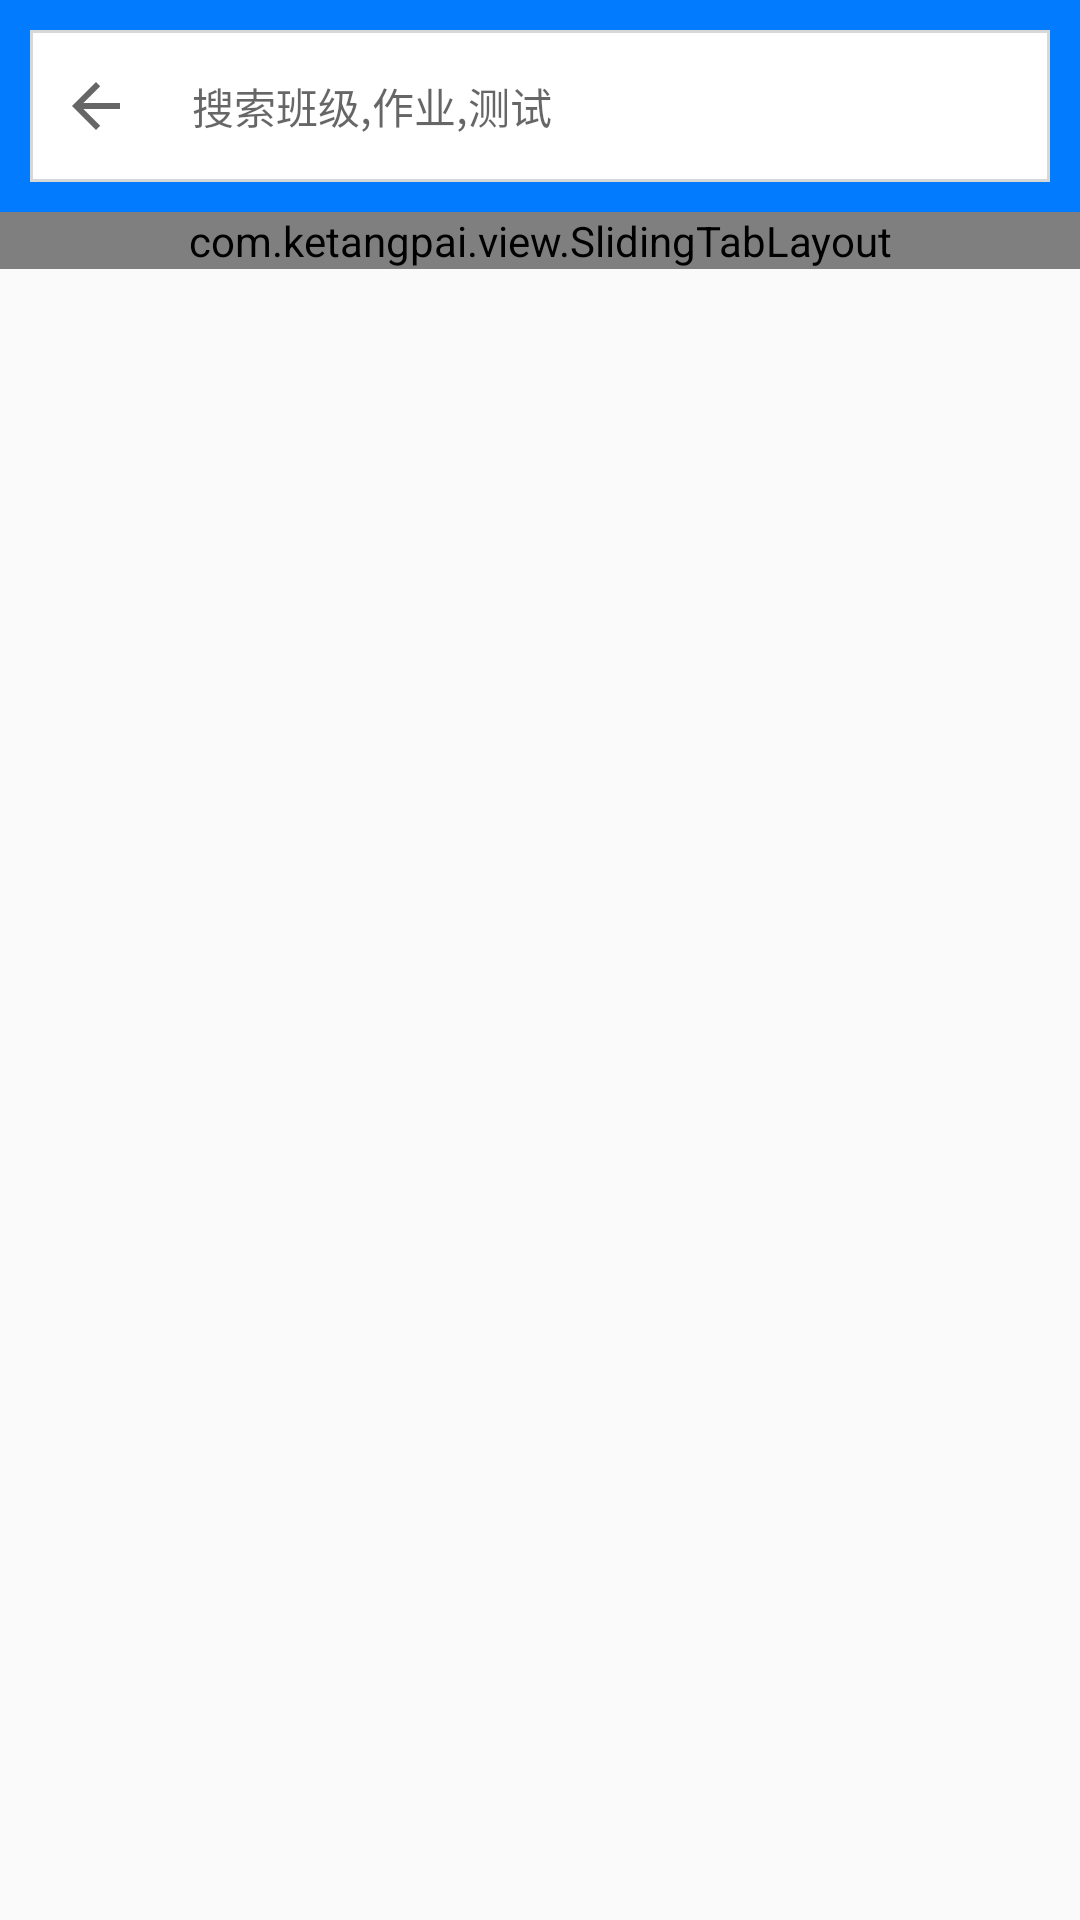

Reconstruct the res/layout file that produces this screen, plus the resources it refers to.
<!-- AndroidManifest.xml: application theme AppTheme -->
<!-- res/layout/activity_search.xml -->
<?xml version="1.0" encoding="utf-8"?>
<LinearLayout xmlns:android="http://schemas.android.com/apk/res/android"
              android:layout_width="match_parent"
              android:layout_height="match_parent"
              android:orientation="vertical">

    <LinearLayout
        android:layout_width="match_parent"
        android:layout_height="wrap_content"
        android:background="@color/colorPrimary"
        android:orientation="horizontal"
        android:padding="10dp">

        <LinearLayout
            android:layout_width="match_parent"
            android:layout_height="wrap_content"
            android:background="@drawable/tv_t_homework_add_backgroud"
            android:elevation="5dp"
            android:gravity="center_vertical"
            android:orientation="horizontal"
            >

            <ImageView
                android:id="@+id/img_search_back"
                android:layout_width="wrap_content"
                android:layout_height="wrap_content"
                android:paddingBottom="5dp"
                android:paddingLeft="10dp"
                android:paddingTop="5dp"
                android:src="@drawable/abc_ic_ab_back_material"/>

            <EditText
                android:id="@+id/et_search_text"
                android:layout_width="match_parent"
                android:layout_height="wrap_content"
                android:layout_marginBottom="5dp"
                android:layout_marginLeft="10dp"
                android:layout_marginRight="5dp"
                android:layout_marginTop="5dp"
                android:background="@android:color/white"
                android:hint="搜索班级,作业,测试"
                android:padding="10dp"
                android:textSize="14sp"/>
        </LinearLayout>
    </LinearLayout>

    <com.ketangpai.view.SlidingTabLayout
        android:id="@+id/stl_search_tabs"
        android:layout_width="match_parent"
        android:layout_height="wrap_content"
        android:background="@color/colorPrimary">
    </com.ketangpai.view.SlidingTabLayout>

    <android.support.v4.view.ViewPager
        android:id="@+id/vp_search_content"
        android:layout_width="match_parent"
        android:layout_height="match_parent"></android.support.v4.view.ViewPager>


</LinearLayout>
<!-- resources referenced by this layout -->
<resources>
  <color name="colorPrimary">#037BFF</color>
  <!-- drawable tv_t_homework_add_backgroud (drawable) -->
  <?xml version="1.0" encoding="utf-8"?>
  <shape xmlns:android="http://schemas.android.com/apk/res/android">
      <solid android:color="@android:color/white"></solid>
      <stroke android:width="1dp"
          android:color="@color/colorNormalText"></stroke>
  </shape>
  <style name="AppTheme" parent="Theme.AppCompat.Light.NoActionBar">
          
  
          <item name="android:windowAnimationStyle">@style/ActivityAnimation</item>
          <item name="colorPrimary">@color/colorPrimary</item>
          <item name="colorPrimaryDark">@color/colorPrimaryDark</item>
          <item name="colorAccent">@color/colorAccent</item>
      </style>
  <color name="colorNormalText">#d6d7d7</color>
  <style name="ActivityAnimation" parent="@android:style/Animation.Activity">
          <item name="android:activityOpenEnterAnimation">@anim/activity_open_enter</item>
          <item name="android:activityOpenExitAnimation">@anim/activity_open_exit</item>
          <item name="android:activityCloseEnterAnimation">@anim/activity_close_enter</item>
          <item name="android:activityCloseExitAnimation">@anim/activity_close_exit</item>
      </style>
  <color name="colorPrimaryDark">#303F9F</color>
  <color name="colorAccent">#3F51B5</color>
</resources>
